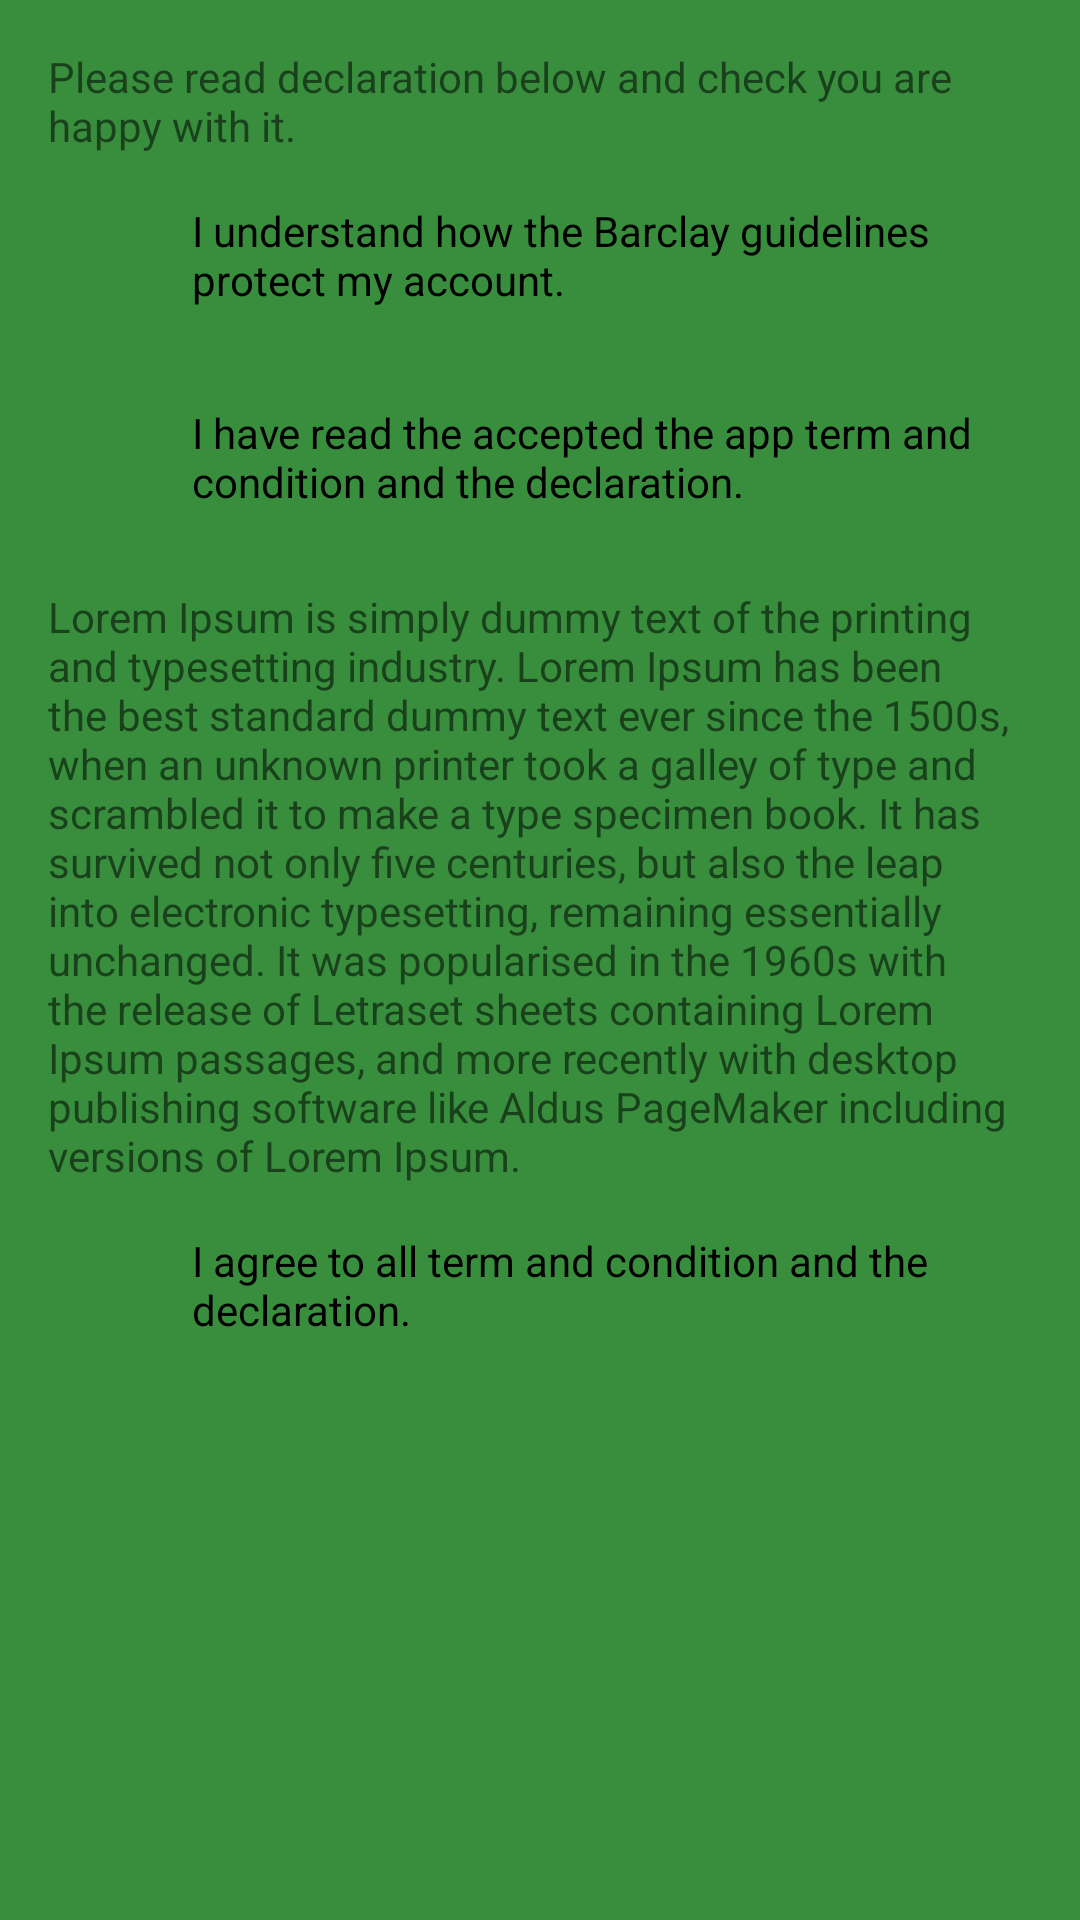

Layout XML and referenced resources for this Android screen:
<!-- AndroidManifest.xml: application theme AppTheme -->
<!-- res/layout/fragment_declaration.xml -->
<?xml version="1.0" encoding="utf-8"?>
<RelativeLayout xmlns:android="http://schemas.android.com/apk/res/android"
    android:layout_width="match_parent"
    android:layout_height="match_parent"
    android:padding="@dimen/spacing_normal">

    <LinearLayout
        android:layout_width="match_parent"
        android:layout_height="match_parent"
        android:orientation="vertical">

        <TextView
            android:layout_width="match_parent"
            android:layout_height="wrap_content"
            android:text="@string/declaration_text" />

        <CheckBox
            android:id="@+id/checkbox_understand"
            android:layout_width="match_parent"
            android:layout_height="wrap_content"
            android:checked="false"
            android:padding="@dimen/spacing_normal"
            android:text="@string/checkbox_understand_text" />

        <CheckBox
            android:id="@+id/checkbox_accepted"
            android:layout_width="match_parent"
            android:layout_height="wrap_content"
            android:checked="false"
            android:padding="@dimen/spacing_normal"
            android:text="@string/checkbox_accepted_text" />

        <TextView
            android:layout_width="match_parent"
            android:layout_height="wrap_content"
            android:layout_marginTop="@dimen/spacing_medium"
            android:text="@string/declaration_description" />

        <CheckBox
            android:id="@+id/checkbox_agree"
            android:layout_width="match_parent"
            android:layout_height="wrap_content"
            android:checked="false"
            android:padding="@dimen/spacing_normal"
            android:text="@string/checkbox_agree_text" />

    </LinearLayout>
</RelativeLayout>
<!-- resources referenced by this layout -->
<resources>
  <dimen name="spacing_medium">10dp</dimen>
  <dimen name="spacing_normal">16dp</dimen>
  <string name="checkbox_accepted_text">I have read the accepted the app term and condition and the declaration.</string>
  <string name="checkbox_agree_text">I agree to all term and condition and the declaration.</string>
  <string name="checkbox_understand_text">I understand how the Barclay guidelines protect my account.</string>
  <string name="declaration_description">Lorem Ipsum is simply dummy text of the printing and typesetting industry. Lorem Ipsum
          has been the best standard dummy text ever since the 1500s, when an unknown printer took a galley of type and scrambled
          it to make a type specimen book. It has survived not only five centuries, but also the leap into electronic typesetting,
          remaining essentially unchanged. It was popularised in the 1960s with the release of Letraset sheets containing Lorem Ipsum
          passages, and more recently with desktop publishing software like Aldus PageMaker including versions of Lorem Ipsum.</string>
  <string name="declaration_text">Please read declaration below and check you are happy with it.</string>
  <style name="AppTheme" parent="Theme.AppCompat.Light.DarkActionBar">
          
          <item name="colorPrimary">@color/colorPrimary</item>
          <item name="colorAccent">@color/colorAccent</item>
          <item name="android:windowBackground">@color/colorPrimaryDark</item>
          <item name="android:statusBarColor">@color/colorPrimaryDark</item>
          <item name="android:windowDrawsSystemBarBackgrounds">true</item>
          <item name="android:windowTranslucentStatus">true</item>
          <item name="colorControlNormal">@color/colorPrimaryDark</item>
          <item name="colorControlActivated">@color/colorPrimaryDark</item>
          <item name="colorControlHighlight">@color/colorAccent</item>
      </style>
  <color name="colorPrimary">#4CAF50</color>
  <color name="colorAccent">#E040FB</color>
  <color name="colorPrimaryDark">#388E3C</color>
</resources>
